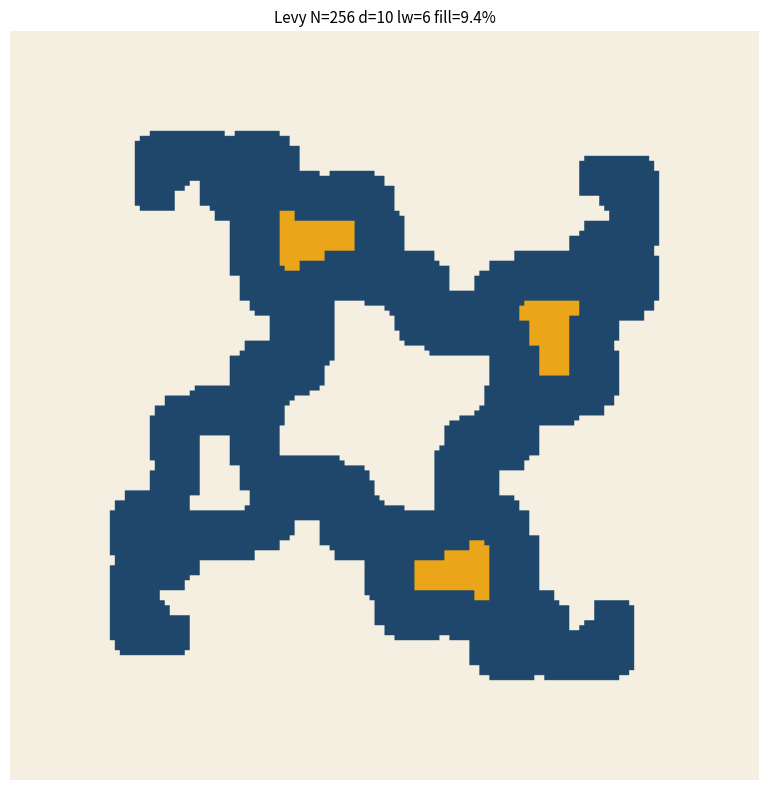

Recreate this plot in Python. (Note: this script raises an exception after producing the figure.)
#!/usr/bin/env python
"""快速暴力测试3种Lévy龙形参数组合"""
import numpy as np, math, os, time
from collections import deque
import matplotlib; matplotlib.use('Agg')
import matplotlib.pyplot as plt

od = r'D:\AAA我的文件\PKS_千禧难题_GitHub版\归档_2026-07-18\逆M详细代码\逆M树状代码\22_图像映射'
SRC, DPI, BIG_N = 1200, 150, 2048

for label, depth, N_canvas, lw in [
    ('levy_dragon_S256_v15', 10, 256, 6),
    ('levy_dragon_S512_v15', 10, 512, 4),
    ('levy_dragon_D12_v15', 12, 512, 3),
]:
    t0 = time.time()
    turns = []
    for _ in range(depth):
        turns = turns + [1] + [-t for t in reversed(turns)]
    
    sx, sy = 0.0, 0.0; pts = [(0.0, 0.0)]; angle = 0
    for t in turns:
        angle = (angle + t) % 8
        a_rad = angle * math.pi / 4.0
        sx += math.cos(a_rad); sy += math.sin(a_rad)
        pts.append((sx, sy))
    pts = np.array(pts)
    
    xmin, xmax = pts[:,0].min(), pts[:,0].max()
    ymin, ymax = pts[:,1].min(), pts[:,1].max()
    sc = N_canvas * 0.40 / max(xmax-xmin, ymax-ymin, 1)
    cx, cy = (xmin+xmax)/2, (ymin+ymax)/2
    
    bnd = np.zeros((N_canvas, N_canvas), dtype=np.int16)
    for rot_deg in [0, 90, 180, 270]:
        cr = math.cos(-math.radians(rot_deg)); sr = math.sin(-math.radians(rot_deg))
        for i in range(len(pts)-1):
            x1=(pts[i,0]-cx)*sc;   y1=(pts[i,1]-cy)*sc
            x2=(pts[i+1,0]-cx)*sc; y2=(pts[i+1,1]-cy)*sc
            rx1 = x1*cr - y1*sr + N_canvas/2; ry1 = x1*sr + y1*cr + N_canvas/2
            rx2 = x2*cr - y2*sr + N_canvas/2; ry2 = x2*sr + y2*cr + N_canvas/2
            xi1, yi1 = int(rx1), int(ry1); xi2, yi2 = int(rx2), int(ry2)
            steps = max(abs(xi2-xi1), abs(yi2-yi1), 1)
            hw = lw // 2
            for t in range(steps+1):
                xi = xi1 + (xi2-xi1)*t//steps; yi = yi1 + (yi2-yi1)*t//steps
                for dx in range(-hw, hw+1):
                    for dy in range(-hw, hw+1):
                        nx, ny = xi+dx, yi+dy
                        if 0 <= nx < N_canvas and 0 <= ny < N_canvas:
                            bnd[ny, nx] = 1
    
    # Flood fill
    filled = bnd.copy(); visited = np.zeros((N_canvas,N_canvas), dtype=bool); rid = 0
    for y0 in range(N_canvas):
        for x0 in range(N_canvas):
            if filled[y0,x0] == 0 and not visited[y0,x0]:
                q = deque([(x0,y0)]); visited[y0,x0] = True; rp = []
                while q:
                    x,y = q.popleft(); rp.append((x,y))
                    for dx,dy in [(1,0),(-1,0),(0,1),(0,-1)]:
                        nx,ny=x+dx,y+dy
                        if 0<=nx<N_canvas and 0<=ny<N_canvas and filled[ny,nx]==0 and not visited[ny,nx]:
                            visited[ny,nx] = True; q.append((nx,ny))
                if rid % 2 == 1:
                    for x,y in rp: filled[y,x] = 2
                rid += 1
    
    fill_native = (filled > 0).mean() * 100
    
    # Upsample
    big = np.zeros((BIG_N, BIG_N), dtype=np.int16)
    for y in range(N_canvas):
        for x in range(N_canvas):
            if filled[y, x] > 0:
                y0, y1 = y*BIG_N//N_canvas, (y+1)*BIG_N//N_canvas
                x0, x1 = x*BIG_N//N_canvas, (x+1)*BIG_N//N_canvas
                big[y0:y1, x0:x1] = filled[y, x]
    
    fill_big = (big > 0).mean() * 100
    off = (BIG_N - SRC) // 2
    src = big[off:off+SRC, off:off+SRC]
    rgb = np.ones((SRC, SRC, 3))
    rgb[src==1] = [0.12, 0.28, 0.42]
    rgb[src==2] = [0.92, 0.65, 0.10]
    rgb[src==0] = [0.96, 0.94, 0.88]
    
    out = os.path.join(od, f'UF22_{label}.png')
    fig, ax = plt.subplots(figsize=(SRC/DPI, SRC/DPI), dpi=DPI)
    ax.imshow(rgb, interpolation='bilinear'); ax.set_aspect('equal')
    ax.set_title(f'Levy N={N_canvas} d={depth} lw={lw} fill={fill_big:.1f}%', fontsize=11)
    ax.axis('off'); fig.tight_layout()
    fig.savefig(out, dpi=DPI, facecolor='white'); plt.close()
    print(f'{label}: canvas={N_canvas} fill_native={fill_native:.1f}% fill_big={fill_big:.1f}% {time.time()-t0:.1f}s')
